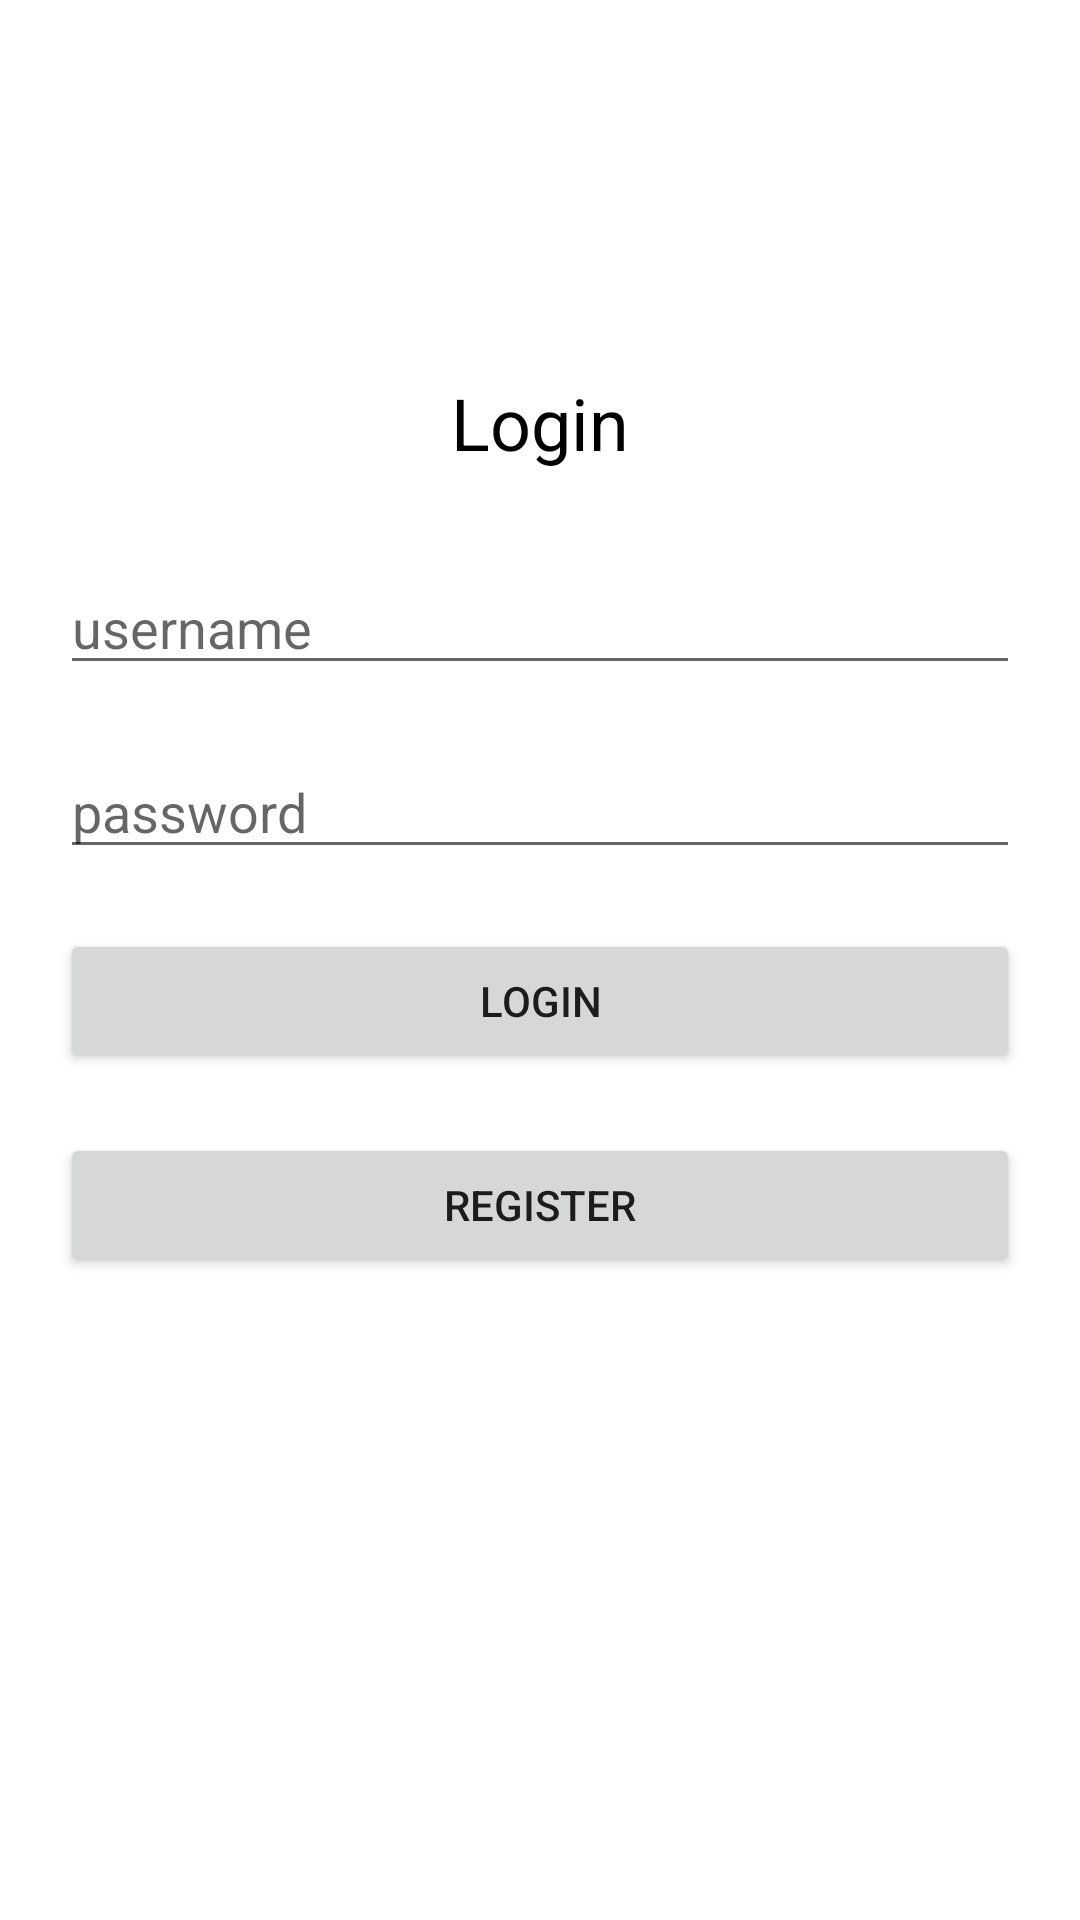

Produce the Android XML layout that renders to this screen, including the resource entries it uses.
<!-- AndroidManifest.xml: application theme Theme.Wings -->
<!-- res/layout/activity_login.xml -->
<?xml version="1.0" encoding="utf-8"?>
<androidx.constraintlayout.widget.ConstraintLayout
    xmlns:android="http://schemas.android.com/apk/res/android"
    xmlns:app="http://schemas.android.com/apk/res-auto"
    android:layout_width="match_parent"
    android:layout_height="match_parent">

    <LinearLayout
        android:layout_width="match_parent"
        android:layout_height="wrap_content"
        android:orientation="vertical"
        android:gravity="center"
        android:layout_marginBottom="100dp"
        android:layout_marginHorizontal="20dp"
        app:layout_constraintTop_toTopOf="parent"
        app:layout_constraintBottom_toBottomOf="parent">

        <TextView
            android:layout_width="match_parent"
            android:layout_height="wrap_content"
            android:text="@string/login"
            android:textColor="@color/black"
            android:textSize="24sp"
            android:layout_marginVertical="20dp"
            android:textAlignment="center"/>

        <com.google.android.material.textfield.TextInputEditText
            android:id="@+id/usernameInput"
            android:layout_width="match_parent"
            android:layout_height="wrap_content"
            android:layout_marginVertical="10dp"
            android:hint="@string/username"/>

        <com.google.android.material.textfield.TextInputEditText
            android:id="@+id/passwordInput"
            android:layout_width="match_parent"
            android:layout_height="wrap_content"
            android:layout_marginVertical="10dp"
            android:hint="@string/password"
            android:inputType="textPassword"/>

        <Button
            android:id="@+id/login"
            android:layout_width="match_parent"
            android:layout_height="wrap_content"
            android:layout_marginVertical="10dp"
            android:text="@string/login"/>

        <Button
            android:id="@+id/register"
            android:layout_width="match_parent"
            android:layout_height="wrap_content"
            android:layout_marginVertical="10dp"
            android:text="@string/register"/>

    </LinearLayout>

</androidx.constraintlayout.widget.ConstraintLayout>
<!-- resources referenced by this layout -->
<resources>
  <string name="login">Login</string>
  <string name="password">password</string>
  <string name="register">Register</string>
  <string name="username">username</string>
  <style name="Theme.Wings" parent="Theme.MaterialComponents.Light.NoActionBar">
          
          <item name="colorPrimary">@color/purple_500</item>
          <item name="colorPrimaryVariant">@color/purple_700</item>
          <item name="colorOnPrimary">@color/white</item>
          
          <item name="colorSecondary">@color/teal_200</item>
          <item name="colorSecondaryVariant">@color/teal_700</item>
          <item name="colorOnSecondary">@color/black</item>
          
          <item name="android:statusBarColor">@color/black</item>
          
      </style>
  <!-- not gathered from this repository: default colours our renderer supplied (Android Studio template values) -->
  <color name="purple_500">#FF6200EE</color>
  <color name="purple_700">#FF3700B3</color>
  <color name="teal_200">#FF03DAC5</color>
  <color name="teal_700">#FF018786</color>
  <color name="black">#FF000000</color>
  <color name="white">#FFFFFFFF</color>
</resources>
